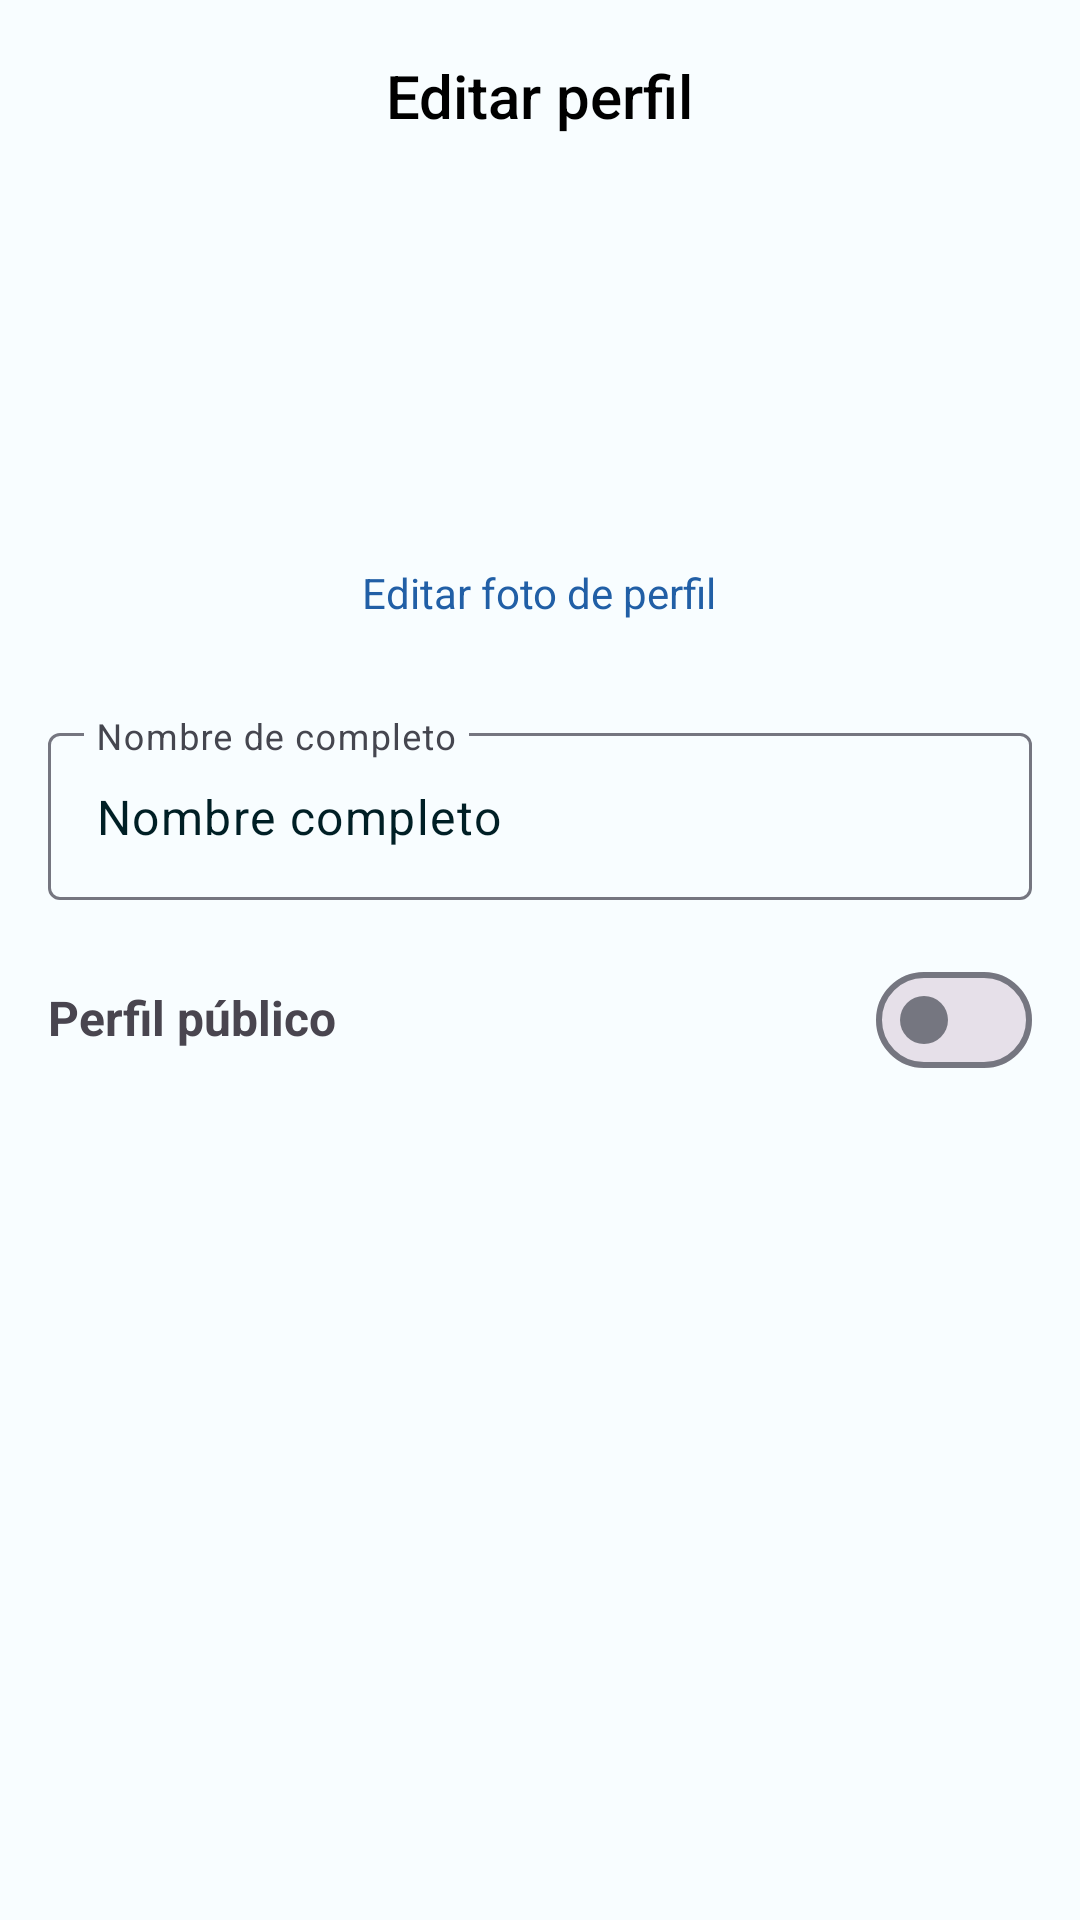

Layout XML and referenced resources for this Android screen:
<!-- AndroidManifest.xml: application theme RideSyncTheme -->
<!-- res/layout/fragment_edit_profile.xml -->
<?xml version="1.0" encoding="utf-8"?>
<LinearLayout xmlns:android="http://schemas.android.com/apk/res/android"
    xmlns:tools="http://schemas.android.com/tools"
    android:layout_width="match_parent"
    android:layout_height="match_parent"
    xmlns:app="http://schemas.android.com/apk/res-auto"
    tools:context=".mainModule.editProfileModule.EditProfileFragment"
    android:orientation="vertical"
    android:gravity="center_horizontal">

    <com.google.android.material.appbar.AppBarLayout
        android:id="@+id/appBarLayout"
        android:layout_width="match_parent"
        android:layout_height="?attr/actionBarSize"
        android:theme="@style/ThemeOverlay.AppCompat.Dark.ActionBar">

        <com.google.android.material.appbar.MaterialToolbar
            android:id="@+id/toolbar"
            android:layout_width="match_parent"
            android:layout_height="wrap_content"
            app:title="@string/tvEditProfile_text"
            app:titleTextAppearance="@style/TextAppearance.AppCompat.Widget.ActionBar.Title"
            app:titleTextColor="@color/md_theme_light_shadow"
            app:titleCentered="true" >

            <ImageView
                android:id="@+id/ivCheck"
                android:layout_width="wrap_content"
                android:layout_height="wrap_content"
                android:layout_gravity="end"
                android:padding="@dimen/common_padding_default"
                android:src="@drawable/ic_check_line" />

        </com.google.android.material.appbar.MaterialToolbar>

    </com.google.android.material.appbar.AppBarLayout>

    <androidx.appcompat.widget.AppCompatImageView
        android:id="@+id/ivProfile"
        android:layout_width="@dimen/ivProfile_width_height"
        android:layout_height="@dimen/ivProfile_width_height"
        android:layout_marginTop="@dimen/common_margin_default"
        android:src="@drawable/ic_person"
        android:scaleType="centerCrop" />

    <com.google.android.material.textview.MaterialTextView
        android:id="@+id/btnEditImageProfile"
        android:layout_width="wrap_content"
        android:layout_height="wrap_content"
        android:layout_marginTop="@dimen/common_margin_min"
        android:text="@string/btnEditImageProfile_text"
        android:textColor="@color/md_theme_light_secondary"/>

    <com.google.android.material.textfield.TextInputLayout
        android:id="@+id/tilFullName"
        android:layout_width="match_parent"
        android:layout_height="wrap_content"
        android:layout_marginStart="@dimen/common_margin_default"
        android:layout_marginEnd="@dimen/common_margin_default"
        android:layout_marginTop="@dimen/common_margin_defaultX2"
        android:hint="@string/tilFullName_text">

        <com.google.android.material.textfield.TextInputEditText
            android:id="@+id/etFullName"
            android:layout_width="match_parent"
            android:layout_height="wrap_content"
            android:inputType="textPersonName|textCapSentences"
            android:text="@string/etFullName_text" />

    </com.google.android.material.textfield.TextInputLayout>

    <LinearLayout
        android:layout_width="match_parent"
        android:layout_height="wrap_content"
        android:layout_marginTop="@dimen/common_margin_default"
        android:layout_marginEnd="@dimen/common_margin_default"
        android:layout_marginStart="@dimen/common_margin_default"
        android:orientation="horizontal">

        <com.google.android.material.textview.MaterialTextView
            android:layout_width="0dp"
            android:layout_height="wrap_content"
            android:layout_weight="1"
            android:text="@string/tvPublicProfile_text"
            android:textSize="@dimen/_16sp"
            android:textStyle="bold"/>

        <com.google.android.material.materialswitch.MaterialSwitch
            android:id="@+id/swPublicProfile"
            android:layout_width="wrap_content"
            android:layout_height="wrap_content" />

    </LinearLayout>

</LinearLayout>
<!-- resources referenced by this layout -->
<resources>
  <color name="md_theme_light_secondary">#215FA6</color>
  <color name="md_theme_light_shadow">#000000</color>
  <dimen name="_16sp">16sp</dimen>
  <dimen name="common_margin_default">16dp</dimen>
  <dimen name="common_margin_defaultX2">32dp</dimen>
  <dimen name="common_margin_min">8dp</dimen>
  <dimen name="common_padding_default">16dp</dimen>
  <dimen name="ivProfile_width_height">100dp</dimen>
  <string name="btnEditImageProfile_text">Editar foto de perfil</string>
  <string name="etFullName_text">Nombre completo</string>
  <string name="tilFullName_text">Nombre de completo</string>
  <string name="tvEditProfile_text">Editar perfil</string>
  <string name="tvPublicProfile_text">Perfil público</string>
  <color name="md_theme_light_primary">#2C56C4</color>
  <color name="md_theme_light_onPrimary">#FFFFFF</color>
  <color name="md_theme_light_primaryContainer">#DBE1FF</color>
  <color name="md_theme_light_onPrimaryContainer">#00174C</color>
  <color name="md_theme_light_onSecondary">#FFFFFF</color>
  <color name="md_theme_light_secondaryContainer">#D5E3FF</color>
  <color name="md_theme_light_onSecondaryContainer">#001C3B</color>
  <color name="md_theme_light_tertiary">#785A00</color>
  <color name="md_theme_light_onTertiary">#FFFFFF</color>
  <color name="md_theme_light_tertiaryContainer">#FFDF9B</color>
  <color name="md_theme_light_onTertiaryContainer">#251A00</color>
  <color name="md_theme_light_error">#BA1A1A</color>
  <color name="md_theme_light_errorContainer">#FFDAD6</color>
  <color name="md_theme_light_onError">#FFFFFF</color>
  <color name="md_theme_light_onErrorContainer">#410002</color>
  <color name="md_theme_light_background">#F8FDFF</color>
  <color name="md_theme_light_onBackground">#001F25</color>
  <color name="md_theme_light_surface">#F8FDFF</color>
  <color name="md_theme_light_onSurface">#001F25</color>
  <color name="md_theme_light_surfaceVariant">#E2E1EC</color>
  <color name="md_theme_light_onSurfaceVariant">#45464F</color>
  <color name="md_theme_light_outline">#757680</color>
  <color name="md_theme_light_inverseOnSurface">#D6F6FF</color>
  <color name="md_theme_light_inverseSurface">#00363F</color>
  <color name="md_theme_light_inversePrimary">#B5C4FF</color>
  <style name="CustomTextPopupMenu" parent="@android:style/TextAppearance.Widget.IconMenu.Item">
          
          <item name="android:textColor">@color/md_theme_dark_scrim</item>
      </style>
  <color name="md_theme_dark_scrim">#000000</color>
</resources>
